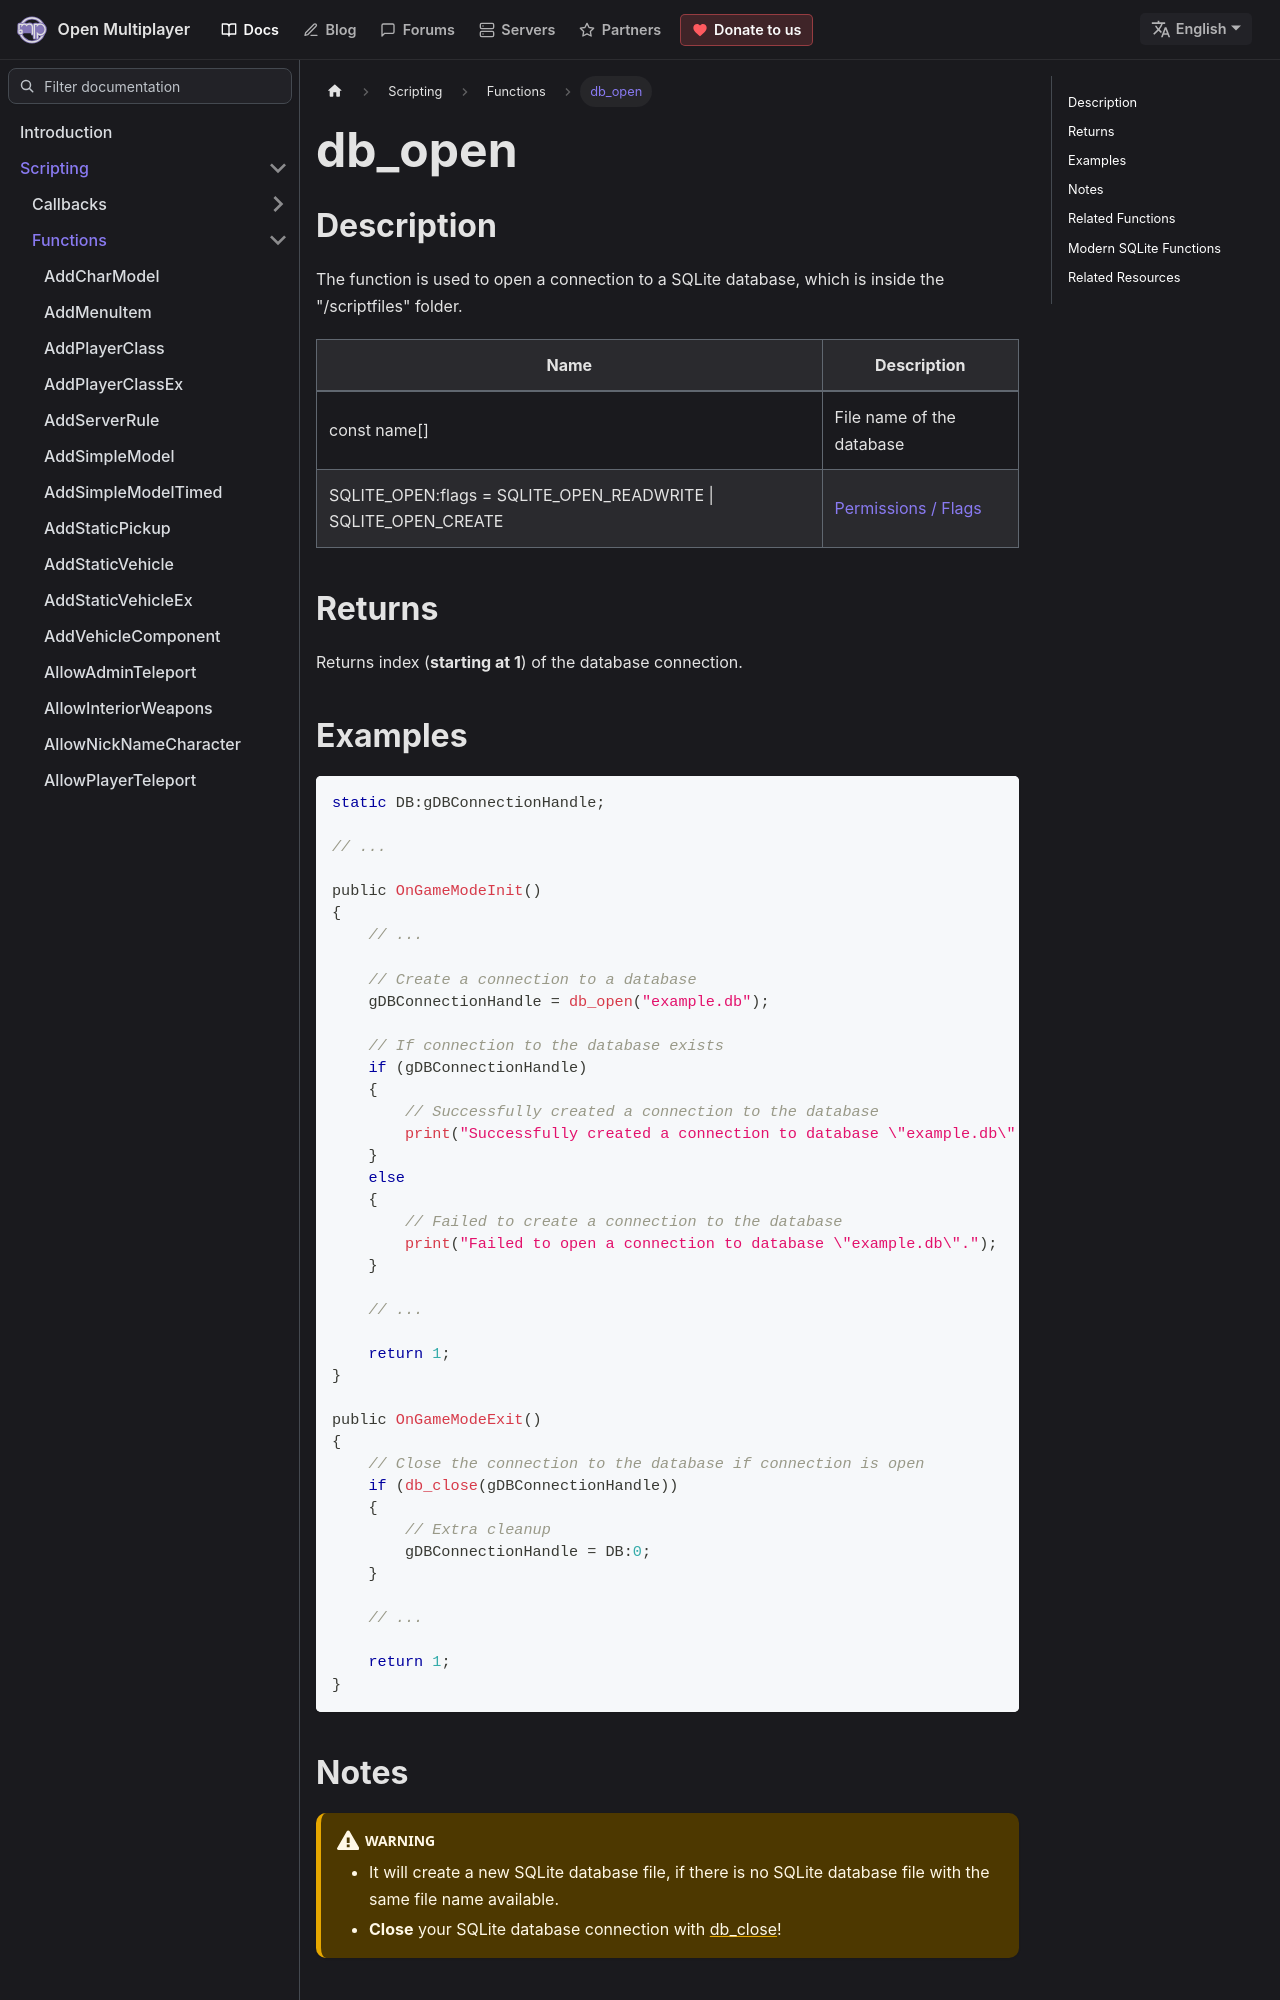

repository: openmultiplayer/web · page: docs/scripting/functions/db_open.html · generator: docusaurus

---
title: db_open
sidebar_label: db_open
description: The function is used to open a connection to a SQLite database file, which is inside the `/scriptfiles` folder.
tags: ["sqlite"]
---

## Description

The function is used to open a connection to a SQLite database, which is inside the "/scriptfiles" folder.

| Name                                                                | Description                                           |
| ------------------------------------------------------------------- | ----------------------------------------------------- |
| const name[]                                                        | File name of the database                             |
| SQLITE_OPEN:flags = SQLITE_OPEN_READWRITE &#124; SQLITE_OPEN_CREATE | [Permissions / Flags](../resources/sqlite-open-flags) |

## Returns

Returns index (**starting at 1**) of the database connection.

## Examples

```c
static DB:gDBConnectionHandle;

// ...

public OnGameModeInit()
{
    // ...

    // Create a connection to a database
    gDBConnectionHandle = db_open("example.db");

    // If connection to the database exists
    if (gDBConnectionHandle)
    {
        // Successfully created a connection to the database
        print("Successfully created a connection to database \"example.db\".");
    }
    else
    {
        // Failed to create a connection to the database
        print("Failed to open a connection to database \"example.db\".");
    }

    // ...

    return 1;
}

public OnGameModeExit()
{
    // Close the connection to the database if connection is open
    if (db_close(gDBConnectionHandle))
    {
        // Extra cleanup
        gDBConnectionHandle = DB:0;
    }

    // ...

    return 1;
}
```

## Notes

:::warning

- It will create a new SQLite database file, if there is no SQLite database file with the same file name available.
- **Close** your SQLite database connection with [db_close](db_close)!

:::
